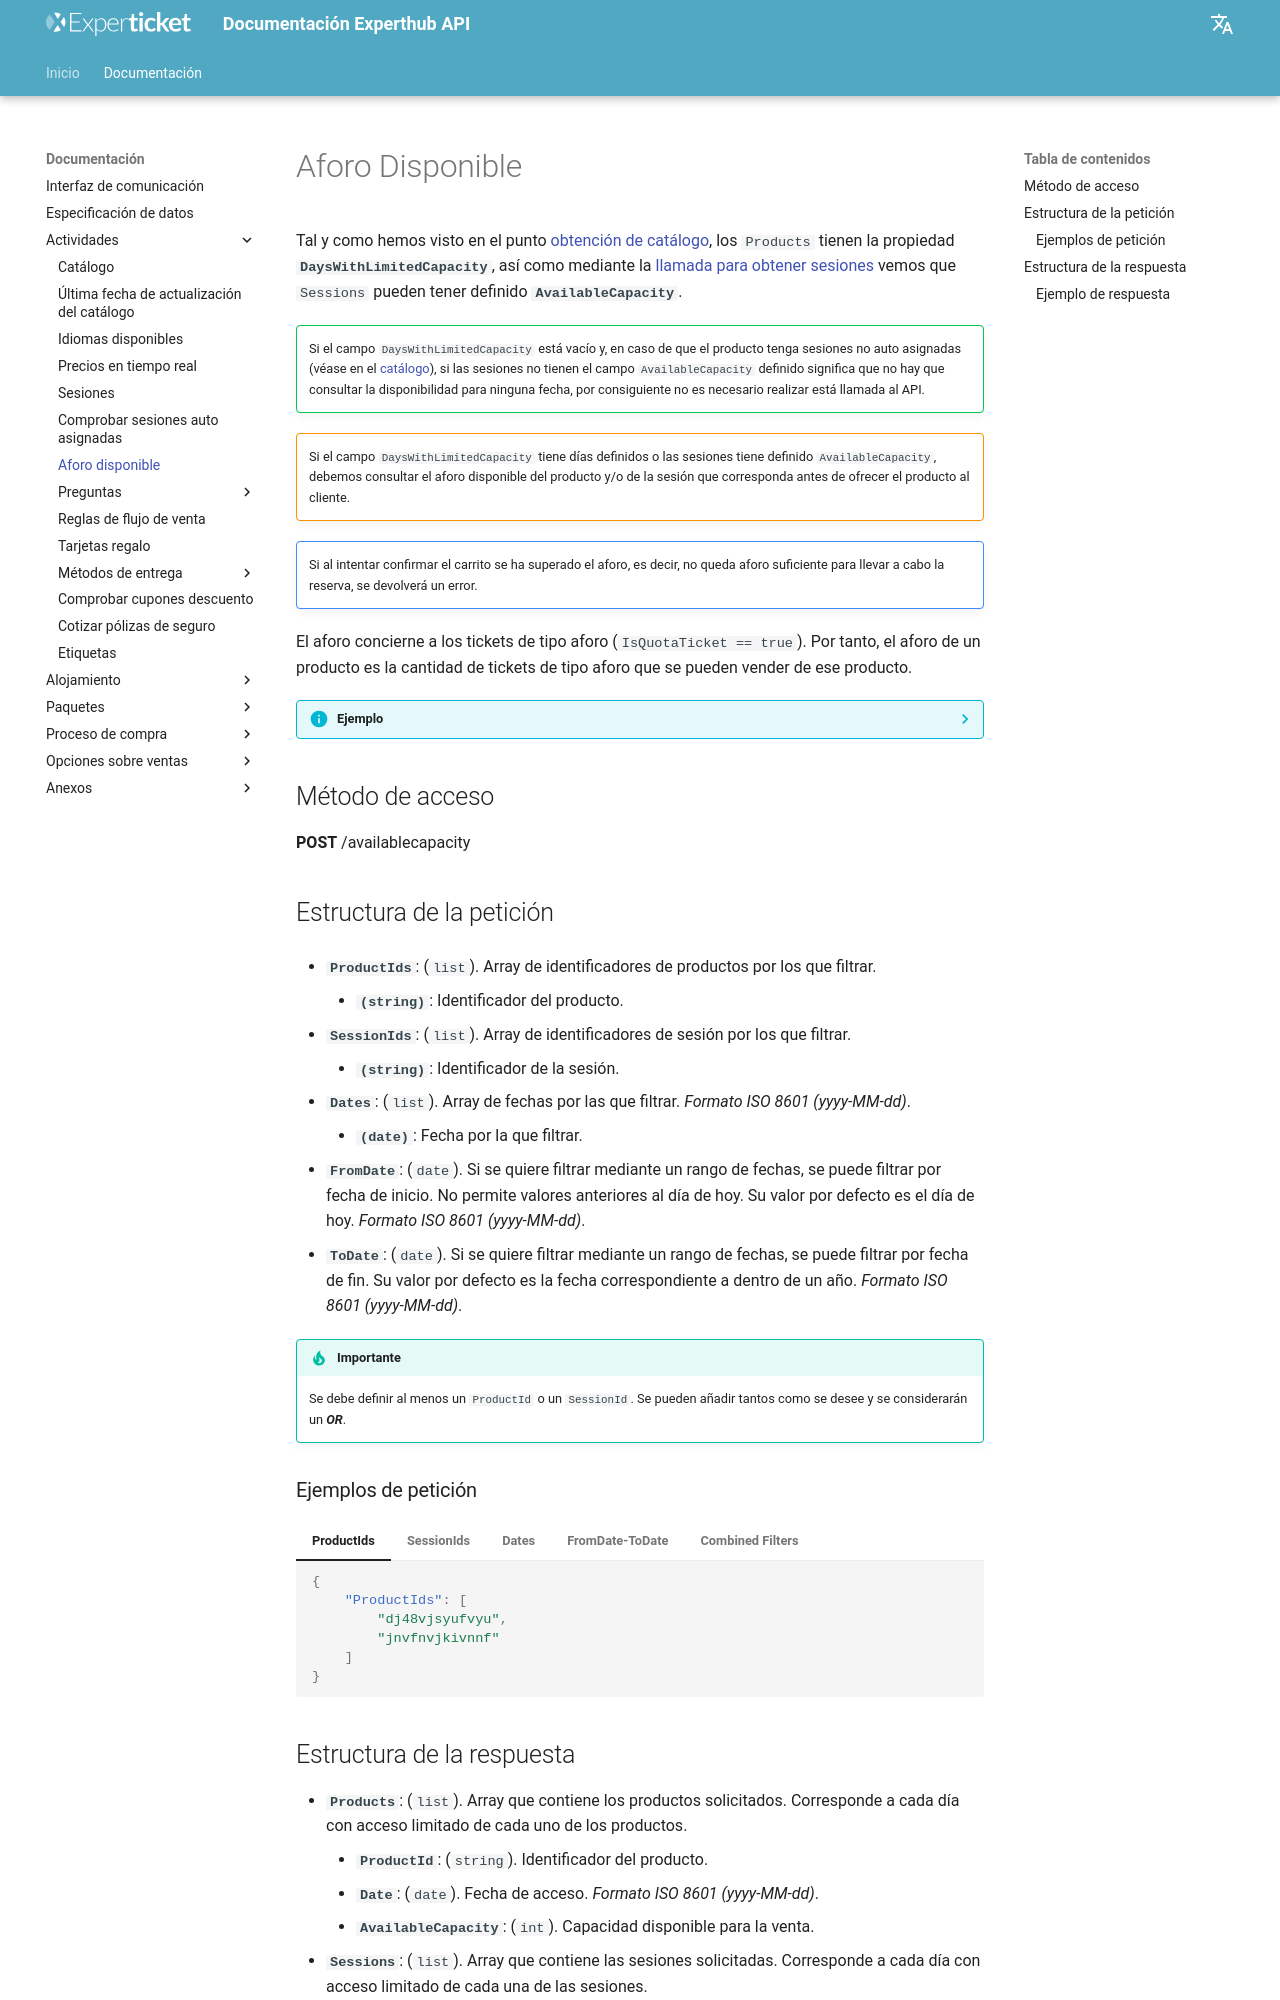

repository: Experticket/experthubApiDocs · page: docs/activity/availability/index.html · generator: mkdocs

# Aforo Disponible

Tal y como hemos visto en el punto [obtención de catálogo](catalog.md), los ``Products`` tienen la propiedad **``DaysWithLimitedCapacity``**, así como mediante la [llamada para obtener sesiones](sessions.md) vemos que ``Sessions`` pueden tener definido **``AvailableCapacity``**.

!!! success ""
    Si el campo ``DaysWithLimitedCapacity`` está vacío y, en caso de que el producto tenga sesiones no auto asignadas (véase en el [catálogo](catalog.md)), si las sesiones no tienen el campo ``AvailableCapacity`` definido significa que no hay que consultar la disponibilidad para ninguna fecha, por consiguiente no es necesario realizar está llamada al API.

!!! warning ""
    Si el campo ``DaysWithLimitedCapacity`` tiene días definidos o las sesiones tiene definido ``AvailableCapacity``, debemos consultar el aforo disponible del producto y/o de la sesión que corresponda antes de ofrecer el producto al cliente.

!!! error ""
    Si al intentar confirmar el carrito se ha superado el aforo, es decir, no queda aforo suficiente para llevar a cabo la reserva, se devolverá un error.

El aforo concierne a los tickets de tipo aforo (``#!chsarp IsQuotaTicket == true``). Por tanto, el aforo de un producto es la cantidad de tickets de tipo aforo que se pueden vender de ese producto.

??? info "Ejemplo"
    Obteniendo la siguiente información del catálogo:

    - El siguiente ``Product`` tiene marcados el 15 de agosto y el 17 de abril de 2022 como fechas en la que hay que consultar la disponibilidad.

        ``` json hl_lines="3"
        {
            "ProductId": "htgy4tgm9q21n",
            "DaysWithLimitedCapacity": "2022-04-17,2022-08-15"
        }
        ```
    - El siguiente ``Product`` tiene dos sesiones, ambas con ``AvailableCapacity`` definido, por tanto hay que consultar su disponibilidad.

        ``` json hl_lines="7"
        {
            "ProductId": "q2oghu9mye7h2",
            "Tickets": [
                {
                    "TicketId": "fb8mcqxyo22rg",
                    "IsQuotaTicket": true,
                    "TicketEnclosureId": "g5u6m3xew6hxy"
                }
            ]
        }
        ```
        ``` json hl_lines="5 6 7"
        {
            "TicketEnclosureId": "g5u6m3xew6hxy",
            "Sessions": 
            {
                "SessionContentProfileId ": "dkjvidkfjkdfv",
                "SessionGroupProfileId": "dfjbfqwe8934d",
                "TicketEnclosureAutoAssignSessionType": 0
            }
        }
        ```

        Al [obtener las sesiones](sessions.md) vemos lo siguiente:

        ``` json hl_lines="6 11"
        {
        "Sessions": [
            {
                "SessionId": "5b8qkqnmhdmk1",
                "SessionTime": "2021-06-21T10:00:00",
                "AvailableCapacity": 165
            },
            {
                "SessionId": "5o3bwhx1ze1m1",
                "SessionTime": "2021-09-06T10:00:00",
                "AvailableCapacity": 230
            },
            {
                "SessionId": "sdviufdnvr843",
                "SessionTime": "2021-09-06T17:00:00"
            }
        ]
        }
        ```

    - El siguiente ``Product`` está formado por tres tickets de tipo aforo. Así pues, si el aforo del producto fuera de 9, solo podríamos vender 3 productos. Y si el aforo fuera de 16, solo podríamos vender 5 productos.
